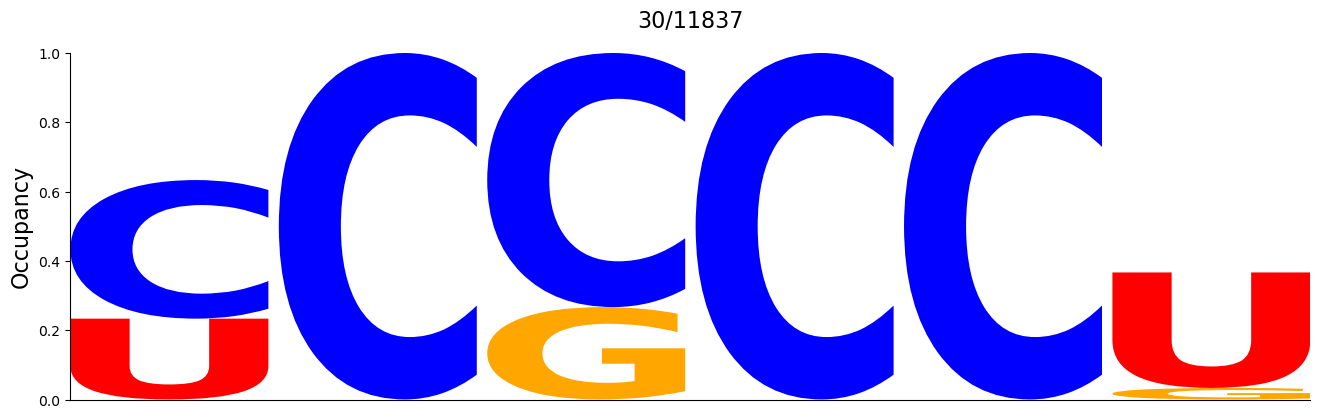

The data file committed next to this chart (first rows):
#support=30
A	C	G	U
0.0	0.4	0.0	0.2333
0.0	1.0	0.0	0.0
0.0	0.7333	0.2667	0.0
0.0	1.0	0.0	0.0
0.0	1.0	0.0	0.0
0.0	0.0	0.03333	0.3333
